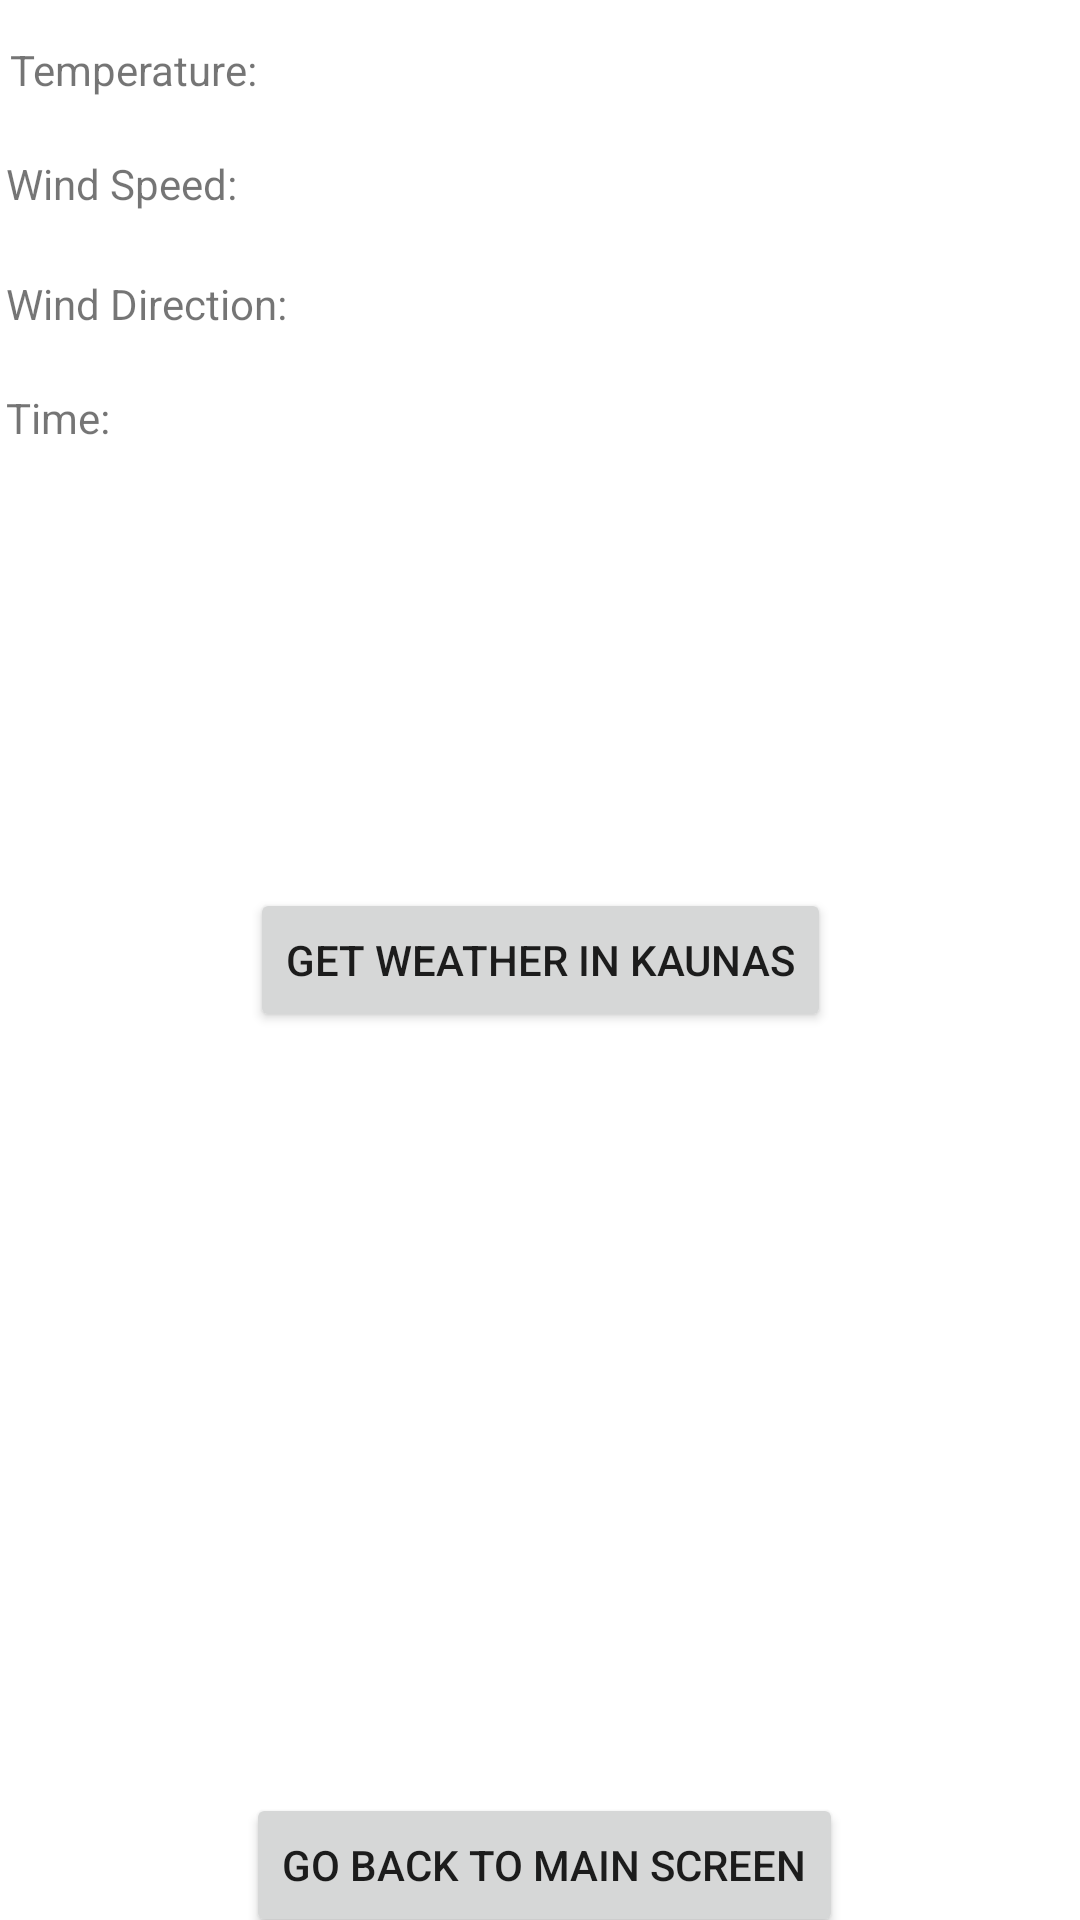

Write the Android layout XML for this screen, with the resource values it uses.
<!-- AndroidManifest.xml: application theme Theme.AndroidStudioJavaTest -->
<!-- res/layout/weather_screen_layout.xml -->
<?xml version="1.0" encoding="utf-8"?>
<androidx.constraintlayout.widget.ConstraintLayout xmlns:android="http://schemas.android.com/apk/res/android"
    android:layout_width="match_parent"
    android:layout_height="match_parent"
    xmlns:app="http://schemas.android.com/apk/res-auto"
    xmlns:tools="http://schemas.android.com/tools">


    <TextView
        android:id="@+id/displayTemp"
        android:layout_width="wrap_content"
        android:layout_height="wrap_content"
        android:layout_marginStart="2dp"
        android:text="Temperature:"
        app:layout_constraintBottom_toBottomOf="parent"
        app:layout_constraintEnd_toEndOf="parent"
        app:layout_constraintHorizontal_bias="0.005"
        app:layout_constraintStart_toStartOf="parent"
        app:layout_constraintTop_toTopOf="parent"
        app:layout_constraintVertical_bias="0.022" />

    <Button
        android:id="@+id/getWeather"
        android:layout_width="wrap_content"
        android:layout_height="wrap_content"
        android:text="Get weather in Kaunas"
        app:layout_constraintBottom_toBottomOf="parent"
        app:layout_constraintLeft_toLeftOf="parent"
        app:layout_constraintRight_toRightOf="parent"
        app:layout_constraintTop_toTopOf="parent" />

    <TextView
        android:id="@+id/displayWindSpeed"
        android:layout_width="wrap_content"
        android:layout_height="wrap_content"
        android:layout_marginStart="2dp"
        android:layout_marginTop="19dp"
        android:text="Wind Speed:"
        app:layout_constraintStart_toStartOf="parent"
        app:layout_constraintTop_toBottomOf="@+id/displayTemp"
        tools:layout_constraintHorizontal_bias="2" />

    <TextView
        android:id="@+id/displayWindDirection"
        android:layout_width="wrap_content"
        android:layout_height="wrap_content"
        android:layout_marginStart="2dp"
        android:layout_marginTop="21dp"
        android:text="Wind Direction:"
        app:layout_constraintStart_toStartOf="parent"
        app:layout_constraintTop_toBottomOf="@+id/displayWindSpeed" />

    <TextView
        android:id="@+id/displayTime"
        android:layout_width="wrap_content"
        android:layout_height="wrap_content"
        android:layout_marginStart="2dp"
        android:layout_marginTop="19dp"
        android:text="Time:"
        app:layout_constraintStart_toStartOf="parent"
        app:layout_constraintTop_toBottomOf="@+id/displayWindDirection" />

    <Button
        android:id="@+id/btnBackToMain"
        android:layout_width="wrap_content"
        android:layout_height="wrap_content"
        android:layout_marginStart="160dp"
        android:layout_marginTop="276dp"
        android:layout_marginEnd="157dp"
        android:layout_marginBottom="17dp"
        android:text="Go Back To Main Screen"
        app:layout_constraintBottom_toBottomOf="parent"
        app:layout_constraintEnd_toEndOf="parent"
        app:layout_constraintStart_toStartOf="parent"
        app:layout_constraintTop_toBottomOf="@+id/getWeather" />

</androidx.constraintlayout.widget.ConstraintLayout>
<!-- resources referenced by this layout -->
<resources>
  <style name="Theme.AndroidStudioJavaTest" parent="Theme.MaterialComponents.DayNight.DarkActionBar">
          
          <item name="colorPrimary">@color/purple_500</item>
          <item name="colorPrimaryVariant">@color/purple_700</item>
          <item name="colorOnPrimary">@color/white</item>
          
          <item name="colorSecondary">@color/teal_200</item>
          <item name="colorSecondaryVariant">@color/teal_700</item>
          <item name="colorOnSecondary">@color/black</item>
          
          <item name="android:statusBarColor">?attr/colorPrimaryVariant</item>
          
      </style>
  <!-- not gathered from this repository: default colours our renderer supplied (Android Studio template values) -->
  <color name="purple_500">#FF6200EE</color>
  <color name="purple_700">#FF3700B3</color>
  <color name="teal_200">#FF03DAC5</color>
  <color name="teal_700">#FF018786</color>
  <color name="black">#FF000000</color>
  <color name="white">#FFFFFFFF</color>
</resources>
